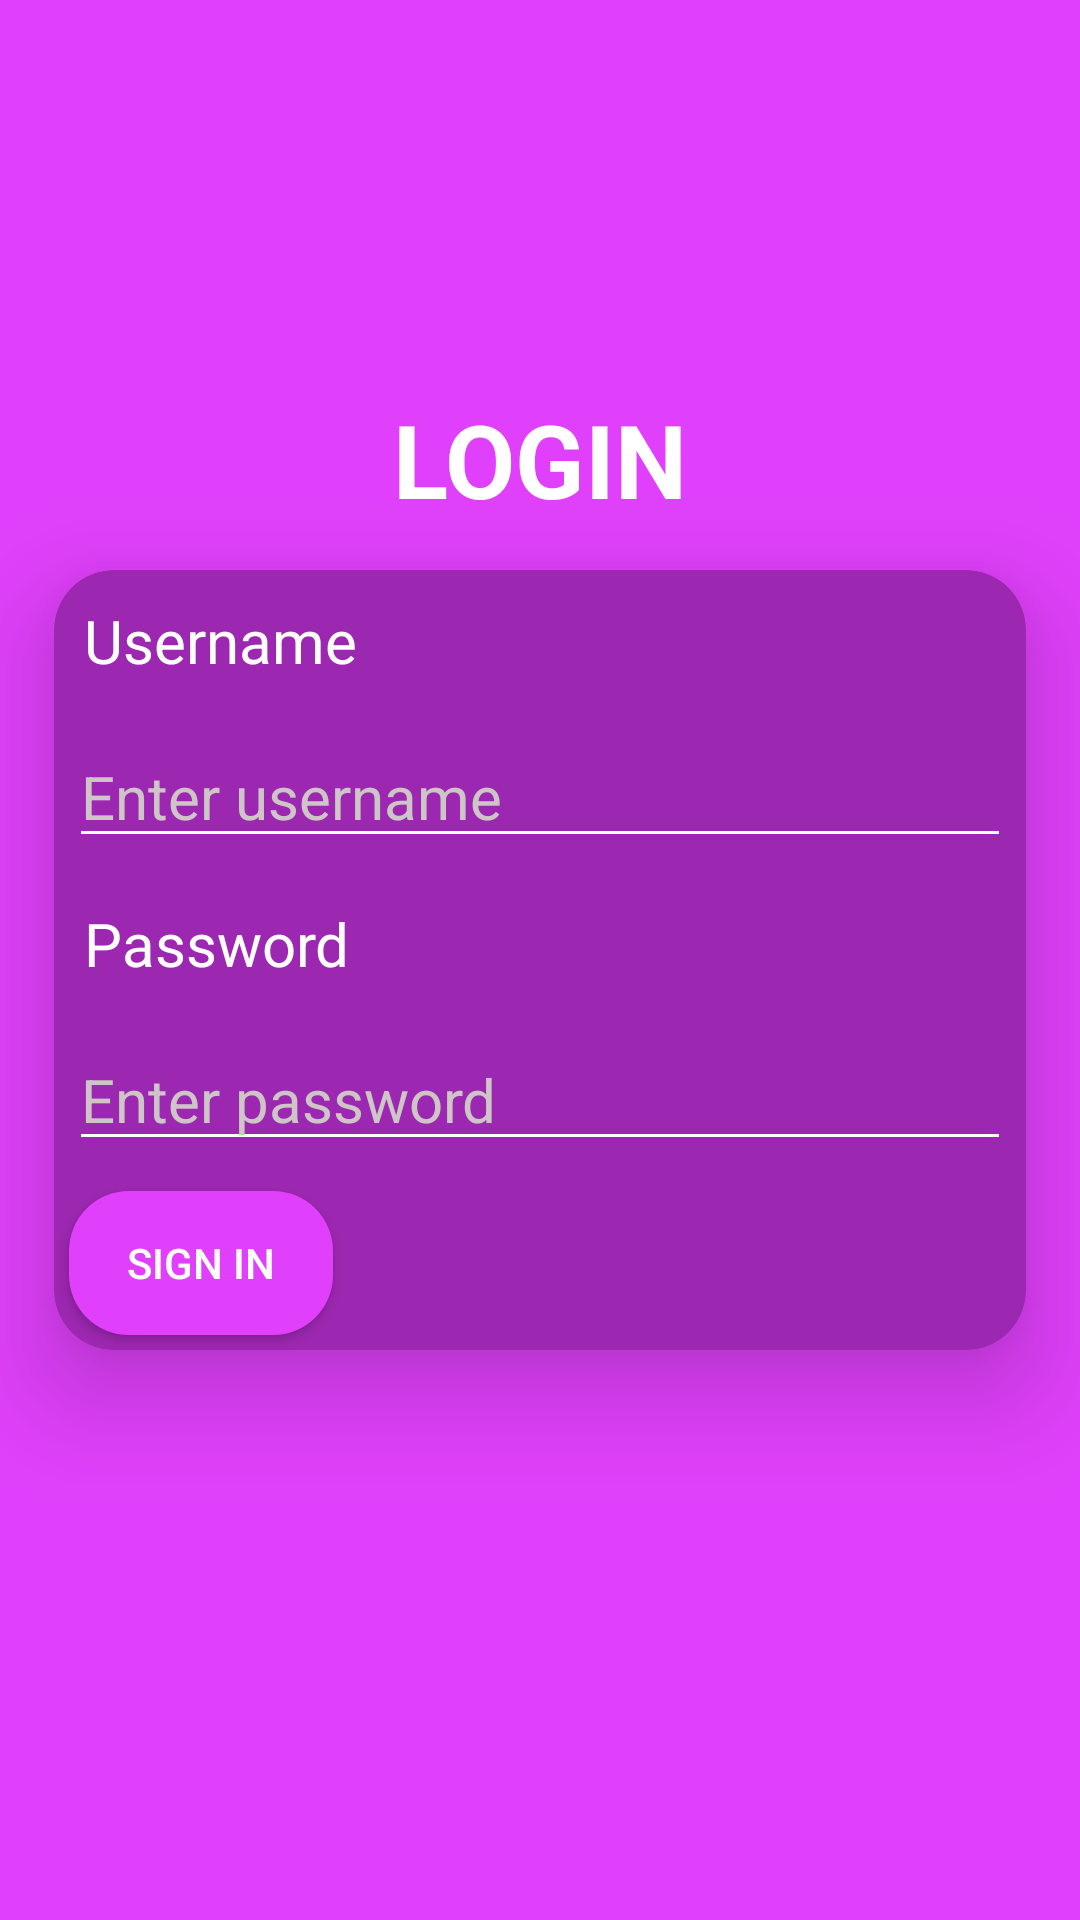

Android layout source for this screen:
<!-- AndroidManifest.xml: application theme Theme.ClassQuiz -->
<!-- res/layout/activity_main.xml -->
<?xml version="1.0" encoding="utf-8"?>
<androidx.constraintlayout.widget.ConstraintLayout
    xmlns:android="http://schemas.android.com/apk/res/android"
    xmlns:app="http://schemas.android.com/apk/res-auto"
    xmlns:tools="http://schemas.android.com/tools"
    android:id="@+id/main"
    android:layout_width="match_parent"
    android:layout_height="match_parent"
    android:background="#E040FB"
    tools:context=".MainActivity"
    tools:ignore="HardcodedText">

    <TextView
        android:layout_width="wrap_content"
        android:layout_height="wrap_content"
        android:text="LOGIN"
        android:textColor="@color/white"
        android:textSize="34sp"
        android:textStyle="bold"
        app:layout_constraintBottom_toTopOf="@+id/cardView"
        app:layout_constraintEnd_toEndOf="parent"
        app:layout_constraintStart_toStartOf="parent"
        app:layout_constraintTop_toTopOf="parent"
        app:layout_constraintHorizontal_bias="0.5"
        app:layout_constraintVertical_bias="0.9"
        />

    <androidx.cardview.widget.CardView
        android:id="@+id/cardView"
        android:layout_width="match_parent"
        android:layout_height="wrap_content"
        android:layout_margin="@dimen/login_margin"
        app:cardBackgroundColor="#9C27B0"
        app:cardCornerRadius="20dp"
        app:cardElevation="20dp"
        app:layout_constraintBottom_toBottomOf="parent"
        app:layout_constraintEnd_toEndOf="parent"
        app:layout_constraintStart_toStartOf="parent"
        app:layout_constraintTop_toTopOf="parent">
        <LinearLayout
            android:layout_width="match_parent"
            android:layout_height="match_parent"
            android:orientation="vertical"
            >
            <TextView
                android:layout_width="match_parent"
                android:layout_height="wrap_content"
                android:textColor="@color/white"
                android:text="Username"
                android:layout_margin="10dp"
                android:textSize="20sp"
                />
            <EditText
                android:layout_width="match_parent"
                android:layout_height="wrap_content"
                android:textSize="20sp"
                android:textColor="@color/white"
                android:hint="Enter username"
                android:textColorHint="#CEC6C6"
                android:layout_margin="5dp"
                android:inputType="textEmailAddress"
                android:backgroundTint="@color/white"
                android:id="@+id/Username"
                />
            <TextView
                android:layout_width="match_parent"
                android:layout_height="wrap_content"
                android:textColor="@color/white"
                android:text="Password"
                android:layout_margin="10dp"
                android:textSize="20sp"
                />
            <EditText
                android:layout_width="match_parent"
                android:layout_height="wrap_content"
                android:textSize="20sp"
                android:textColor="@color/white"
                android:hint="Enter password"
                android:textColorHint="#CEC6C6"
                android:layout_margin="5dp"
                android:inputType="textPassword"
                android:backgroundTint="@color/white"
                android:id="@+id/Password"
                />
            <Button
                android:layout_width="wrap_content"
                android:layout_height="wrap_content"
                android:text="Sign In"
                android:layout_margin="5dp"
                android:background="@drawable/round_button_style"
                android:textColor="@color/white"
                android:id="@+id/SignIn"
                />
        </LinearLayout>
    </androidx.cardview.widget.CardView>
</androidx.constraintlayout.widget.ConstraintLayout>
<!-- resources referenced by this layout -->
<resources>
  <color name="white">#FFFFFFFF</color>
  <dimen name="login_margin">150dp</dimen>
  <!-- drawable round_button_style (drawable) -->
  <?xml version="1.0" encoding="utf-8"?>
  <shape xmlns:android="http://schemas.android.com/apk/res/android">
      <solid
          android:color="#E040FB"
          />
      <corners
          android:radius="20dp"
          />
  </shape>
  <style name="Theme.ClassQuiz" parent="Base.Theme.ClassQuiz" />
  <style name="Base.Theme.ClassQuiz" parent="Theme.AppCompat.Light.NoActionBar">
          
          
      </style>
</resources>
